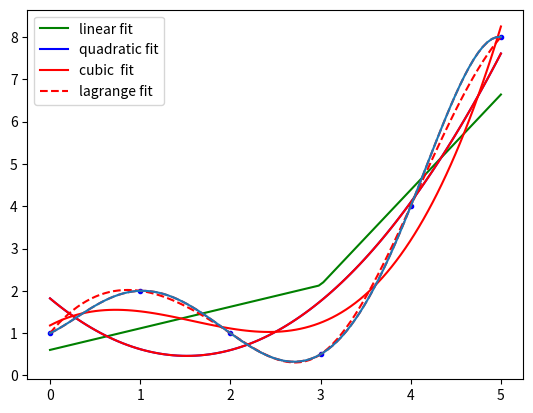

Here is the Python script that generated this plot:
#using scipy.interpolate.UnivariateSpline

import matplotlib.pyplot as pl
from scipy.interpolate import lagrange
from scipy.interpolate import CubicSpline
from scipy.interpolate import UnivariateSpline
from scipy import interpolate
from numpy.polynomial.polynomial import Polynomial
import numpy as np
x=[0,1,2,3,4,5]
y=[1.0,2.0,1.0,0.5,4.0,8.0]
pl.plot(x,y,'b.')
xs=np.linspace(0,5,100)
spl=UnivariateSpline(x,y,k=1)    
spl2=UnivariateSpline(x,y,k=2)
spl3=UnivariateSpline(x,y,k=3)
pl.plot(xs,spl(xs), 'g',label='linear fit')
pl.plot(xs,spl2(xs), 'b',label='quadratic fit')
pl.plot(xs,spl3(xs), 'r',label='cubic  fit')
poly=lagrange(x,y)       #scipy.interpolate.lagrange   (in orange colour)
pl.plot(xs,poly(xs),'--r',label='lagrange fit')
pl.legend()
pl.show()











spl2=UnivariateSpline(x,y,k=2)
pl.plot(xs,spl2(xs),'r')
cs=CubicSpline(x,y)       #cubic spline in dotted line
pl.plot(xs,cs(xs), '--r',label="c3")


poly=lagrange(x,y)       #scipy.integrate.lagrange   (in orange colour)
pl.plot(xs,poly(xs))

x1=np.array([0,1,2,3,4,5])
y1=np.array([1.0,2.0,1.0,0.5,4.0,8.0])
h=interpolate.interp1d(x1,y1)
xnew=np.linspace(0,5,100)
ynew=h(xnew)
 # quadratic spline


